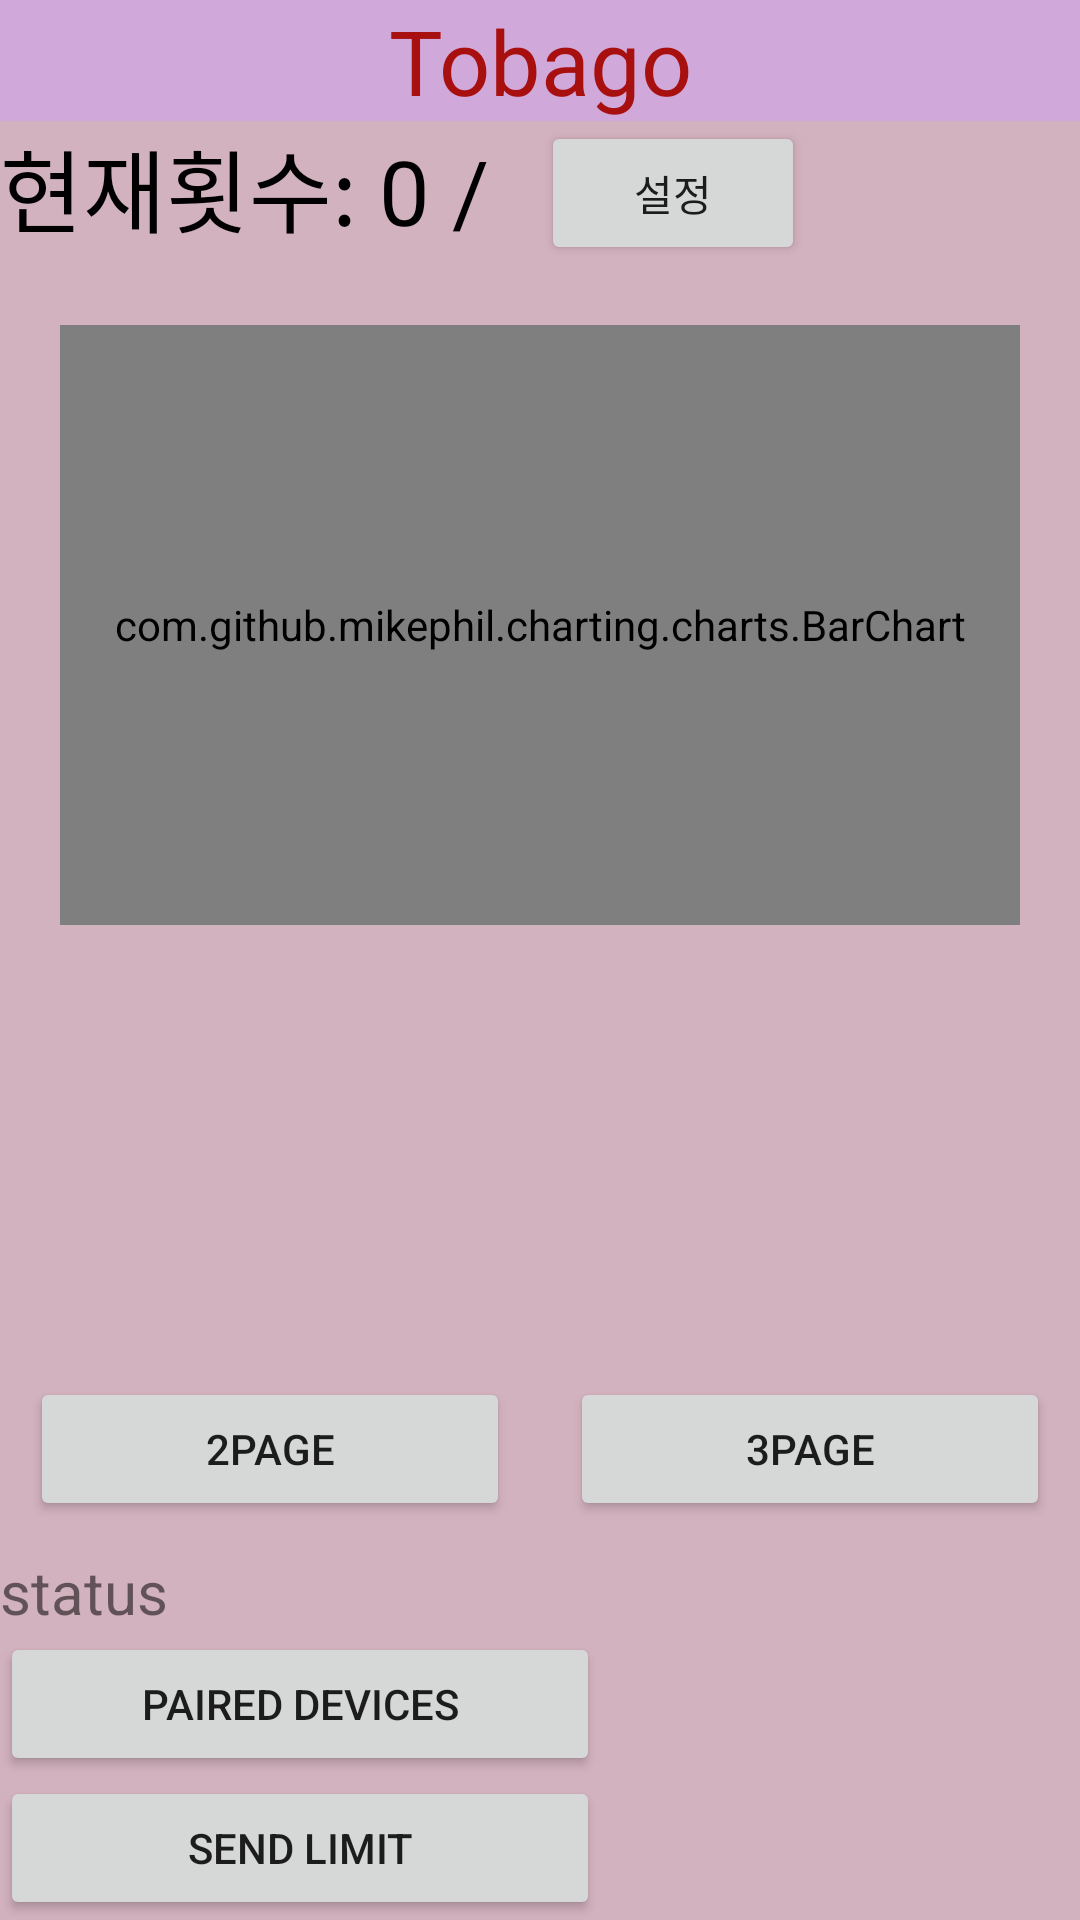

Write the Android layout XML for this screen, with the resource values it uses.
<!-- AndroidManifest.xml: application theme Theme.Tabago -->
<!-- res/layout/activity_main.xml -->
<?xml version="1.0" encoding="utf-8"?>
<LinearLayout xmlns:android="http://schemas.android.com/apk/res/android"
    xmlns:app="http://schemas.android.com/apk/res-auto"
    xmlns:tools="http://schemas.android.com/tools"
    android:layout_width="match_parent"
    android:layout_height="match_parent"
    android:orientation="vertical"
    tools:context=".MainActivity"
    android:background="#D3B2BF">

    
    <TextView
        android:layout_width="match_parent"
        android:layout_height="wrap_content"
        android:background="#D1A8DA"
        android:gravity="center"
        android:text="Tobago"
        android:textColor="#A80F0F"
        android:textSize="30dp" />

    
    <LinearLayout
        android:layout_width="match_parent"
        android:layout_height="wrap_content"
        android:layout_gravity="bottom"
        android:orientation="horizontal">

        <TextView
            android:id="@+id/countTextView"
            android:layout_width="wrap_content"
            android:layout_height="wrap_content"
            android:text="현재횟수: 0 / "
            android:textColor="@android:color/black"
            android:textSize="30sp"
            android:layout_gravity="center_horizontal"/>

        <EditText
            android:id="@+id/userSetCountEditText"
            android:layout_width="wrap_content"
            android:layout_height="wrap_content"
            android:hint="횟수 입력"
            android:inputType="number"
            android:visibility="gone"/>
        <Button
            android:id="@+id/userSetCountButton"
            android:layout_width="wrap_content"
            android:layout_height="wrap_content"
            android:text="횟수 설정"
            android:visibility="gone"/>

        <Button
            android:id="@+id/setCount"
            android:layout_width="wrap_content"
            android:layout_height="wrap_content"
            android:text="설정"
            android:layout_marginLeft="10dp"/>

    </LinearLayout>




    
    <LinearLayout
        android:id="@+id/move2"
        android:layout_width="match_parent"
        android:layout_height="wrap_content"
        android:clickable="true"
        android:layout_margin="10dp"
        android:orientation="vertical">

        <com.github.mikephil.charting.charts.BarChart
            android:id="@+id/daily_chart"
            android:layout_width="match_parent"
            android:layout_height="200dp"
            android:layout_marginStart="10dp"
            android:layout_marginTop="10dp"
            android:layout_marginEnd="10dp"
            android:layout_marginBottom="10dp" />


    </LinearLayout>

    
    <LinearLayout
        android:layout_width="match_parent"
        android:layout_height="wrap_content"
        android:layout_weight="1"
        android:clickable="true"
        android:id="@+id/move3">


    </LinearLayout>

    
    <LinearLayout
        android:layout_width="match_parent"
        android:layout_height="wrap_content"
        android:orientation="horizontal"
        android:layout_gravity="bottom">

        <Button
            android:id="@+id/btn_move2"
            android:layout_width="wrap_content"
            android:layout_height="wrap_content"
            android:layout_weight="1"
            android:layout_margin="10dp"
            android:text="2Page"
            android:onClick="onMove2ButtonClicked" />

        <Button
            android:id="@+id/btn_move3"
            android:layout_width="wrap_content"
            android:layout_height="wrap_content"
            android:layout_weight="1"
            android:layout_margin="10dp"
            android:text="3Page"
            android:onClick="onMove3ButtonClicked" />


    </LinearLayout>

    <TextView
        android:id="@+id/text_status"
        android:layout_width="wrap_content"
        android:layout_height="wrap_content"
        android:text="status"
        android:textSize="20dp"
        app:layout_constraintLeft_toLeftOf="parent"
        app:layout_constraintRight_toRightOf="parent"
        app:layout_constraintTop_toTopOf="parent" />

    <Button
        android:id="@+id/btn_paired"
        android:text="Paired Devices"
        android:onClick="onClickButtonPaired"
        android:layout_width="200dp"
        android:layout_height="wrap_content"
        app:layout_constraintLeft_toLeftOf="parent"
        app:layout_constraintRight_toRightOf="parent"
        app:layout_constraintTop_toBottomOf="@id/text_status"/>

    <Button
        android:id="@+id/btn_send"
        android:text="Send Limit"
        android:onClick="onClickButtonSend"
        android:layout_width="200dp"
        android:layout_height="wrap_content"
        app:layout_constraintLeft_toLeftOf="parent"
        app:layout_constraintRight_toRightOf="parent"/>

    <ListView
        android:id="@+id/listview"
        android:layout_width="wrap_content"
        android:layout_height="wrap_content"
        app:layout_constraintLeft_toLeftOf="parent"
        app:layout_constraintRight_toRightOf="parent"
        app:layout_constraintTop_toBottomOf="@id/btn_send"/>
</LinearLayout>
<!-- resources referenced by this layout -->
<resources>
  <style name="Theme.Tabago" parent="Theme.MaterialComponents.DayNight.DarkActionBar">
          
          <item name="colorPrimary">@color/purple_500</item>
          <item name="colorPrimaryVariant">@color/purple_700</item>
          <item name="colorOnPrimary">@color/white</item>
          
          <item name="colorSecondary">@color/teal_200</item>
          <item name="colorSecondaryVariant">@color/teal_700</item>
          <item name="colorOnSecondary">@color/black</item>
          
          <item name="android:statusBarColor">?attr/colorPrimaryVariant</item>
          
      </style>
  <!-- not gathered from this repository: default colours our renderer supplied (Android Studio template values) -->
  <color name="purple_500">#FF6200EE</color>
  <color name="purple_700">#FF3700B3</color>
  <color name="teal_200">#FF03DAC5</color>
  <color name="teal_700">#FF018786</color>
  <color name="black">#FF000000</color>
  <color name="white">#FFFFFFFF</color>
</resources>
